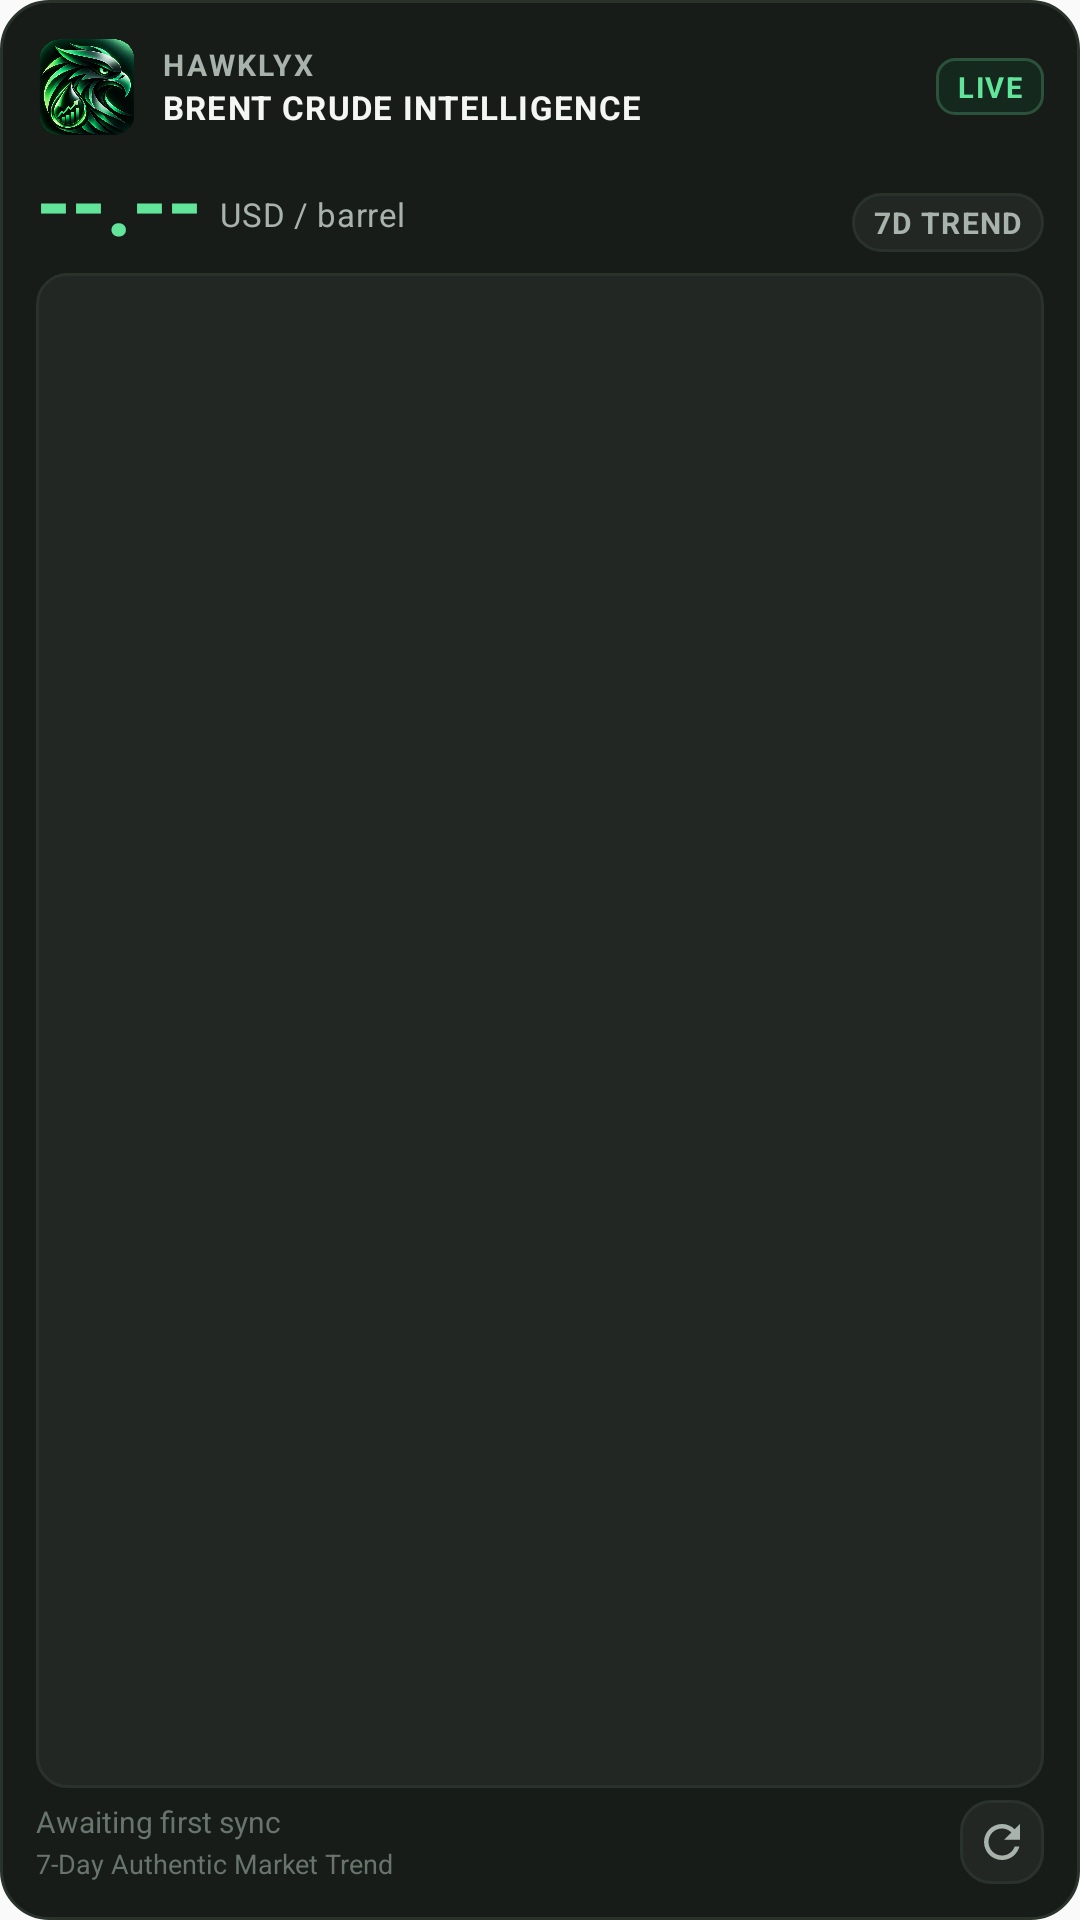

Android layout source for this screen:
<!-- AndroidManifest.xml: application theme Theme.HAWKLYX -->
<!-- res/layout/hawklyx_intelligence_widget_layout.xml -->
<?xml version="1.0" encoding="utf-8"?>
<LinearLayout xmlns:android="http://schemas.android.com/apk/res/android"
    android:id="@+id/widget_root"
    android:layout_width="match_parent"
    android:layout_height="match_parent"
    android:background="@drawable/hawklyx_widget_bg"
    android:orientation="vertical"
    android:padding="12dp">

    
    <LinearLayout
        android:id="@+id/widget_header"
        android:layout_width="match_parent"
        android:layout_height="wrap_content"
        android:gravity="center_vertical"
        android:orientation="horizontal">

        
        <ImageView
            android:id="@+id/widget_icon"
            android:layout_width="34dp"
            android:layout_height="34dp"
            android:contentDescription="@string/app_name"
            android:scaleType="fitCenter"
            android:src="@drawable/hawklyx_logo" />

        <LinearLayout
            android:layout_width="0dp"
            android:layout_height="wrap_content"
            android:layout_marginStart="8dp"
            android:layout_weight="1"
            android:gravity="center_vertical"
            android:orientation="vertical">

            <TextView
                android:id="@+id/widget_brand_title"
                android:layout_width="wrap_content"
                android:layout_height="wrap_content"
                android:ellipsize="end"
                android:letterSpacing="0.08"
                android:maxLines="1"
                android:text="HAWKLYX"
                android:textColor="@color/hawklyx_text_secondary"
                android:textSize="10sp"
                android:textStyle="bold" />

            <TextView
                android:id="@+id/widget_title"
                android:layout_width="wrap_content"
                android:layout_height="wrap_content"
                android:ellipsize="end"
                android:letterSpacing="0.04"
                android:maxLines="1"
                android:text="BRENT CRUDE INTELLIGENCE"
                android:textColor="@color/hawklyx_text_primary"
                android:textSize="11sp"
                android:textStyle="bold" />
        </LinearLayout>

        
        <TextView
            android:id="@+id/widget_status_badge"
            android:layout_width="wrap_content"
            android:layout_height="wrap_content"
            android:background="@drawable/hawklyx_badge_emerald"
            android:letterSpacing="0.06"
            android:paddingStart="7dp"
            android:paddingTop="3dp"
            android:paddingEnd="7dp"
            android:paddingBottom="3dp"
            android:text="@string/status_fresh"
            android:textColor="@color/hawklyx_emerald"
            android:textSize="9.5sp"
            android:textStyle="bold" />
    </LinearLayout>

    
    <LinearLayout
        android:id="@+id/widget_price_container"
        android:layout_width="match_parent"
        android:layout_height="wrap_content"
        android:layout_marginTop="5dp"
        android:gravity="bottom"
        android:orientation="horizontal">

        <TextView
            android:id="@+id/widget_price"
            android:layout_width="wrap_content"
            android:layout_height="wrap_content"
            android:fontFeatureSettings="tnum"
            android:includeFontPadding="false"
            android:text="--.--"
            android:textColor="@color/hawklyx_emerald"
            android:textSize="30sp"
            android:textStyle="bold" />

        <TextView
            android:id="@+id/widget_unit"
            android:layout_width="wrap_content"
            android:layout_height="wrap_content"
            android:layout_marginStart="6dp"
            android:layout_marginBottom="3dp"
            android:letterSpacing="0.02"
            android:text="@string/unit_usd_bbl"
            android:textColor="@color/hawklyx_text_secondary"
            android:textSize="11sp" />

        <FrameLayout
            android:layout_width="0dp"
            android:layout_height="1dp"
            android:layout_weight="1" />

        <LinearLayout
            android:id="@+id/widget_trend_container"
            android:layout_width="wrap_content"
            android:layout_height="wrap_content"
            android:layout_marginBottom="2dp"
            android:background="@drawable/hawklyx_card_surface"
            android:gravity="center"
            android:paddingStart="7dp"
            android:paddingTop="3dp"
            android:paddingEnd="7dp"
            android:paddingBottom="3dp">

            <TextView
                android:id="@+id/widget_change"
                android:layout_width="wrap_content"
                android:layout_height="wrap_content"
                android:ellipsize="end"
                android:letterSpacing="0.04"
                android:maxLines="1"
                android:text="7D TREND"
                android:textColor="@color/hawklyx_text_secondary"
                android:textSize="10sp"
                android:textStyle="bold" />
        </LinearLayout>
    </LinearLayout>

    
    <FrameLayout
        android:id="@+id/widget_chart_container"
        android:layout_width="match_parent"
        android:layout_height="0dp"
        android:layout_marginTop="5dp"
        android:layout_marginBottom="4dp"
        android:layout_weight="1"
        android:background="@drawable/hawklyx_card_surface"
        android:padding="6dp">

        <ImageView
            android:id="@+id/widget_chart_image"
            android:layout_width="match_parent"
            android:layout_height="match_parent"
            android:contentDescription="@string/widget_intelligence_description"
            android:scaleType="fitXY" />

        <LinearLayout
            android:id="@+id/widget_chart_empty_container"
            android:layout_width="match_parent"
            android:layout_height="match_parent"
            android:gravity="center"
            android:orientation="vertical"
            android:padding="8dp"
            android:visibility="gone">

            <TextView
                android:id="@+id/widget_chart_empty_title"
                android:layout_width="wrap_content"
                android:layout_height="wrap_content"
                android:letterSpacing="0.04"
                android:text="@string/history_accumulating"
                android:textColor="@color/hawklyx_text_secondary"
                android:textSize="11sp"
                android:textStyle="bold" />

            <TextView
                android:id="@+id/widget_chart_empty_subtitle"
                android:layout_width="wrap_content"
                android:layout_height="wrap_content"
                android:layout_marginTop="2dp"
                android:ellipsize="end"
                android:maxLines="2"
                android:text="@string/history_empty_note"
                android:textColor="@color/hawklyx_text_muted"
                android:textSize="9.5sp" />
        </LinearLayout>
    </FrameLayout>

    
    <LinearLayout
        android:id="@+id/widget_footer"
        android:layout_width="match_parent"
        android:layout_height="wrap_content"
        android:gravity="center_vertical"
        android:orientation="horizontal">

        <LinearLayout
            android:layout_width="0dp"
            android:layout_height="wrap_content"
            android:layout_weight="1"
            android:gravity="center_vertical"
            android:orientation="vertical">

            <TextView
                android:id="@+id/widget_updated"
                android:layout_width="wrap_content"
                android:layout_height="wrap_content"
                android:ellipsize="end"
                android:maxLines="1"
                android:text="Awaiting first sync"
                android:textColor="@color/hawklyx_text_muted"
                android:textSize="10sp" />

            <TextView
                android:id="@+id/widget_status_msg"
                android:layout_width="wrap_content"
                android:layout_height="wrap_content"
                android:layout_marginTop="1dp"
                android:ellipsize="end"
                android:maxLines="1"
                android:text="7-Day Authentic Market Trend"
                android:textColor="@color/hawklyx_text_muted"
                android:textSize="9sp" />
        </LinearLayout>

        <ImageButton
            android:id="@+id/widget_btn_refresh"
            android:layout_width="28dp"
            android:layout_height="28dp"
            android:layout_marginStart="8dp"
            android:background="@drawable/hawklyx_card_surface"
            android:contentDescription="@string/tap_to_refresh"
            android:padding="5dp"
            android:scaleType="centerInside"
            android:src="@drawable/ic_refresh" />
    </LinearLayout>

</LinearLayout>
<!-- resources referenced by this layout -->
<resources>
  <color name="hawklyx_emerald">#62E59A</color>
  <color name="hawklyx_text_muted">#68756D</color>
  <color name="hawklyx_text_primary">#F4F6F4</color>
  <color name="hawklyx_text_secondary">#A8B3AC</color>
  <!-- drawable hawklyx_badge_emerald (drawable) -->
  <?xml version="1.0" encoding="utf-8"?>
  <shape xmlns:android="http://schemas.android.com/apk/res/android"
      android:shape="rectangle">
      <solid android:color="@color/hawklyx_badge_emerald_bg" />
      <corners android:radius="6dp" />
      <stroke
          android:width="1dp"
          android:color="@color/hawklyx_badge_emerald_border" />
  </shape>
  <!-- drawable hawklyx_card_surface (drawable) -->
  <?xml version="1.0" encoding="utf-8"?>
  <shape xmlns:android="http://schemas.android.com/apk/res/android"
      android:shape="rectangle">
      <solid android:color="@color/hawklyx_surface_variant" />
      <corners android:radius="10dp" />
      <stroke
          android:width="1dp"
          android:color="@color/hawklyx_border" />
  </shape>
  <!-- drawable hawklyx_logo: png bitmap (drawable, 376955 bytes) -->
  <!-- drawable hawklyx_widget_bg (drawable) -->
  <?xml version="1.0" encoding="utf-8"?>
  <shape xmlns:android="http://schemas.android.com/apk/res/android"
      android:shape="rectangle">
      <solid android:color="@color/hawklyx_surface" />
      <corners android:radius="16dp" />
      <stroke
          android:width="1dp"
          android:color="@color/hawklyx_border" />
  </shape>
  <!-- drawable ic_refresh (drawable) -->
  <vector xmlns:android="http://schemas.android.com/apk/res/android"
      android:width="24dp"
      android:height="24dp"
      android:viewportWidth="24"
      android:viewportHeight="24"
      android:tint="@color/hawklyx_text_secondary">
      <path
          android:fillColor="@android:color/white"
          android:pathData="M17.65,6.35C16.2,4.9 14.21,4 12,4c-4.42,0 -7.99,3.58 -7.99,8s3.57,8 7.99,8c3.73,0 6.84,-2.55 7.73,-6h-2.08c-0.82,2.33 -3.04,4 -5.65,4 -3.31,0 -6,-2.69 -6,-6s2.69,-6 6,-6c1.66,0 3.14,0.69 4.22,1.78L13,11h7V4l-2.35,2.35z"/>
  </vector>
  <string name="app_name">HAWKLYX</string>
  <string name="history_accumulating">Accumulating history</string>
  <string name="history_empty_note">Requires at least 2 historical points</string>
  <string name="status_fresh">LIVE</string>
  <string name="tap_to_refresh">Tap to refresh</string>
  <string name="unit_usd_bbl">USD / barrel</string>
  <string name="widget_intelligence_description">Brent crude price and authentic 7-day historical market trend chart</string>
  <style name="Theme.HAWKLYX" parent="android:Theme.Material.Light.NoActionBar" />
  <color name="hawklyx_badge_emerald_bg">#15281D</color>
  <color name="hawklyx_badge_emerald_border">#2B523B</color>
  <color name="hawklyx_surface_variant">#222723</color>
  <color name="hawklyx_border">#2A322C</color>
  <color name="hawklyx_surface">#181C19</color>
</resources>
